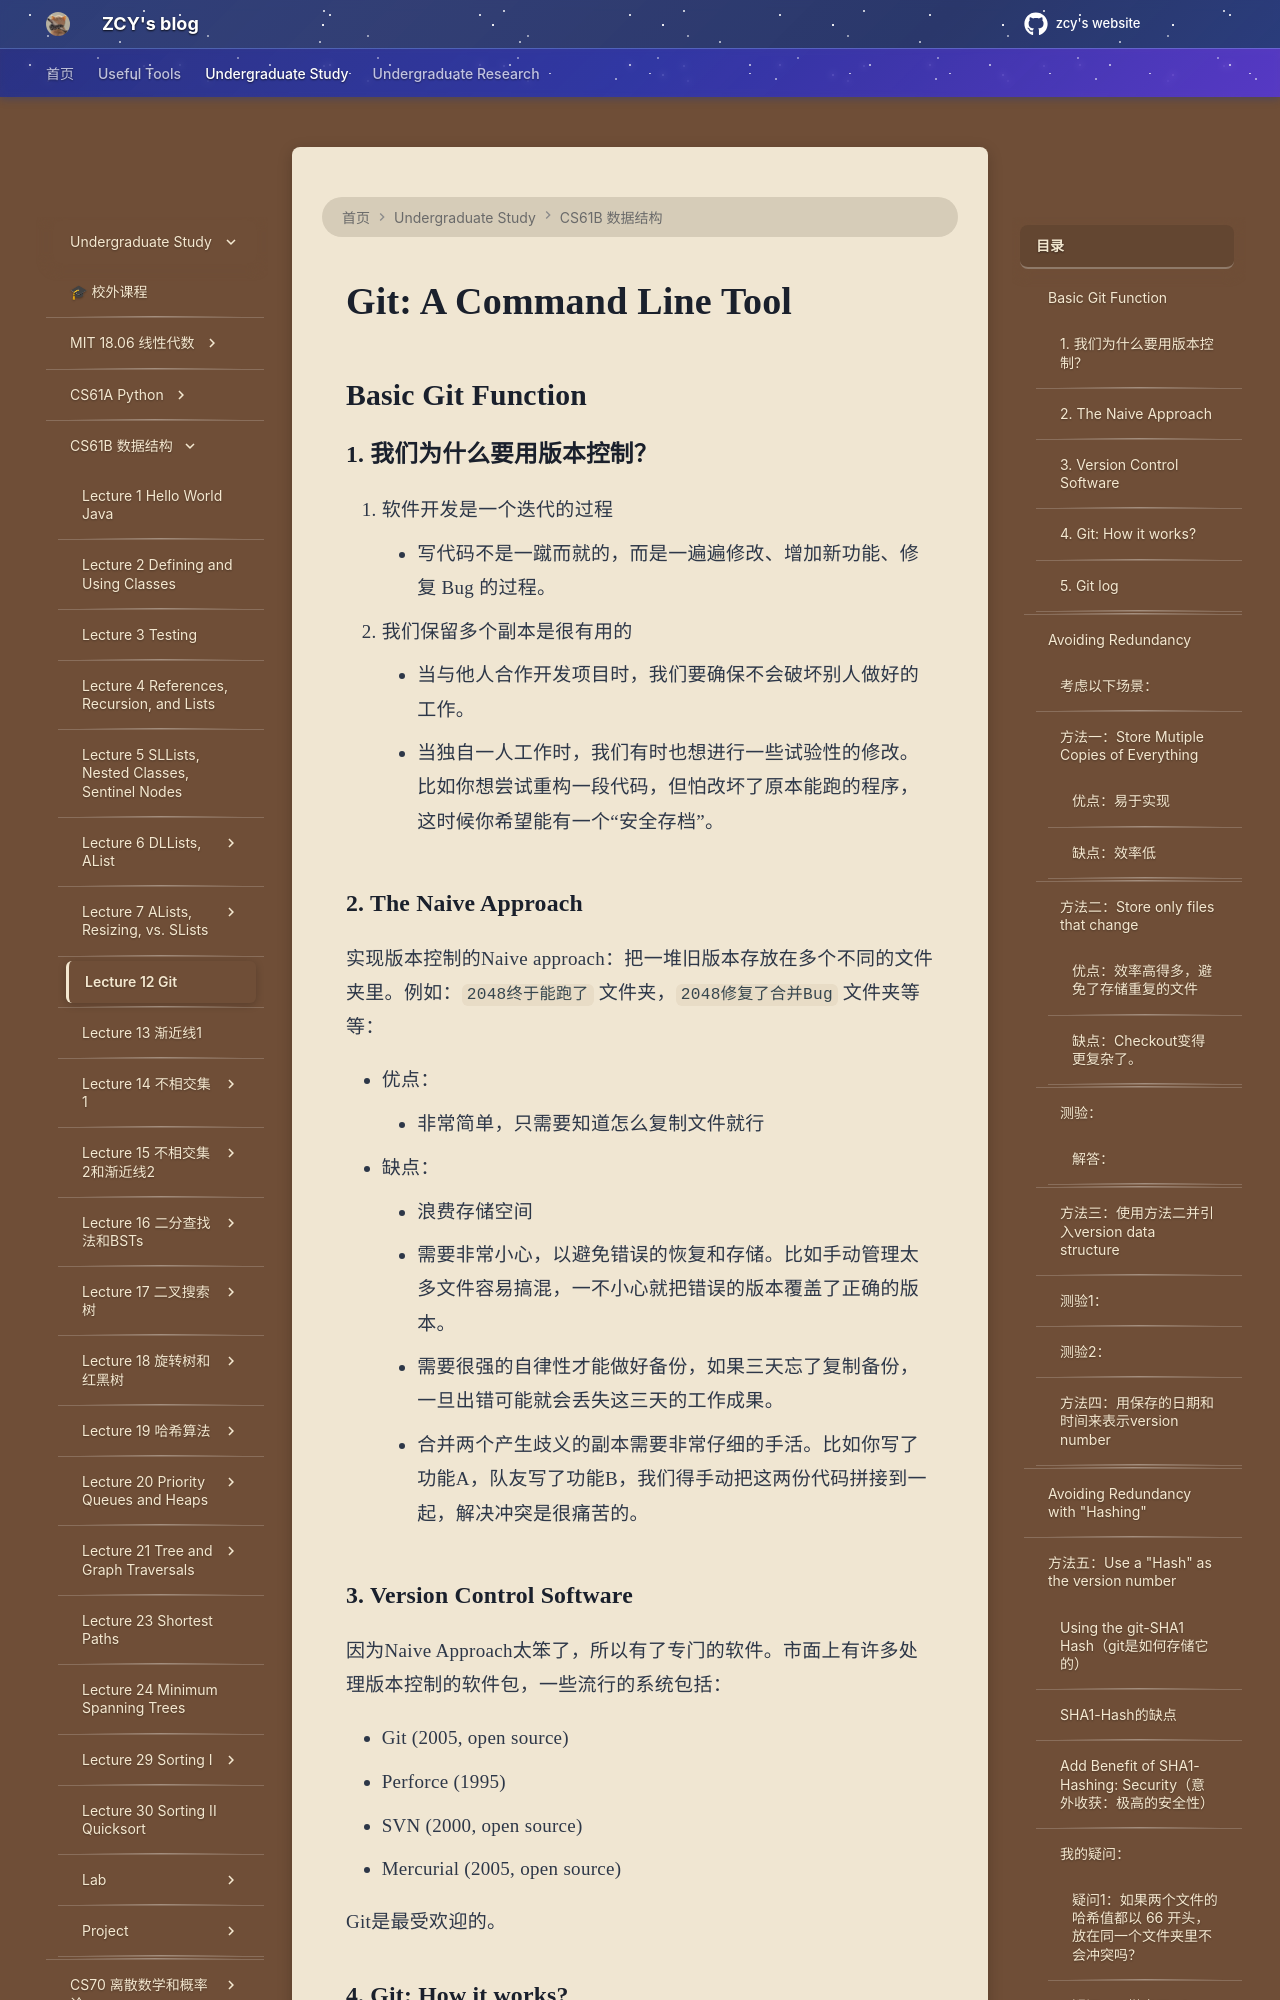

repository: mouchenmou/ZCY-s-website · page: 笔记本/CS61B/Lecture 12 Git/Git/index.html · generator: mkdocs

# Git: A Command Line Tool

## Basic Git Function

### 1. 我们为什么要用版本控制？

1. 软件开发是一个迭代的过程
    - 写代码不是一蹴而就的，而是一遍遍修改、增加新功能、修复 Bug 的过程。
2. 我们保留多个副本是很有用的
    - 当与他人合作开发项目时，我们要确保不会破坏别人做好的工作。
    - 当独自一人工作时，我们有时也想进行一些试验性的修改。比如你想尝试重构一段代码，但怕改坏了原本能跑的程序，这时候你希望能有一个“安全存档”。


### 2. The Naive Approach
实现版本控制的Naive approach：把一堆旧版本存放在多个不同的文件夹里。例如：`2048终于能跑了` 文件夹，`2048修复了合并Bug` 文件夹等等：

- 优点：
    - 非常简单，只需要知道怎么复制文件就行
- 缺点：
    - 浪费存储空间
    - 需要非常小心，以避免错误的恢复和存储。比如手动管理太多文件容易搞混，一不小心就把错误的版本覆盖了正确的版本。
    - 需要很强的自律性才能做好备份，如果三天忘了复制备份，一旦出错可能就会丢失这三天的工作成果。
    - 合并两个产生歧义的副本需要非常仔细的手活。比如你写了功能A，队友写了功能B，我们得手动把这两份代码拼接到一起，解决冲突是很痛苦的。

### 3. Version Control Software
因为Naive Approach太笨了，所以有了专门的软件。市面上有许多处理版本控制的软件包，一些流行的系统包括：

- Git (2005, open source)
- Perforce (1995)
- SVN (2000, open source)
- Mercurial (2005, open source)

Git是最受欢迎的。
